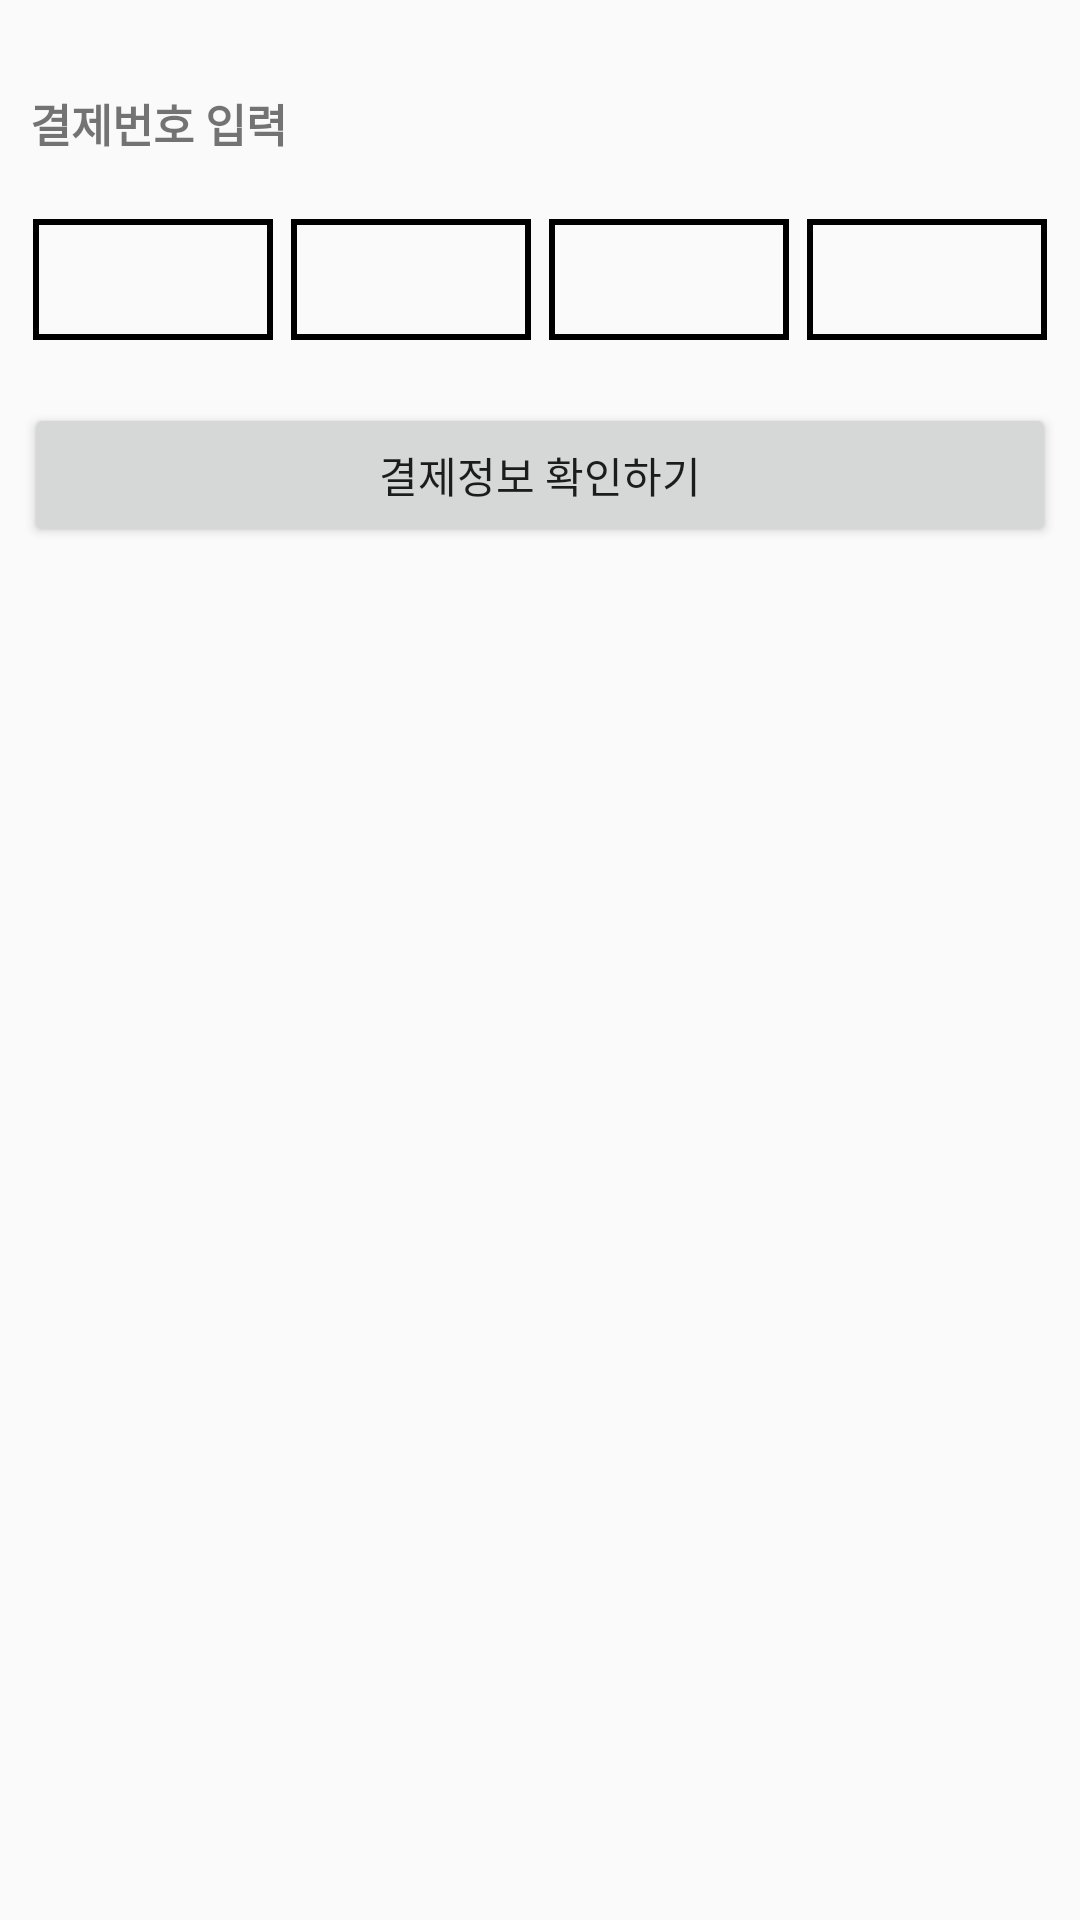

Android layout source for this screen:
<!-- AndroidManifest.xml: application theme AppTheme -->
<!-- res/layout/dialog_payment_number.xml -->
<?xml version="1.0" encoding="utf-8"?>
<LinearLayout xmlns:android="http://schemas.android.com/apk/res/android"
    android:layout_width="match_parent"
    android:layout_height="wrap_content"
    android:orientation="vertical">

    <TextView
        android:id="@+id/textView12"
        android:layout_width="match_parent"
        android:layout_height="wrap_content"
        android:layout_marginLeft="10dp"
        android:layout_marginTop="30dp"
        android:layout_marginRight="10dp"
        android:layout_marginBottom="10dp"
        android:text="결제번호 입력"
        android:textColor="@color/cast_expanded_controller_background_color"
        android:textSize="15dp"
        android:textStyle="bold" />

    <LinearLayout
        android:layout_width="match_parent"
        android:layout_height="wrap_content"
        android:layout_margin="8dp"
        android:orientation="horizontal">

        <EditText
            android:id="@+id/et_pay_num1"
            android:layout_width="match_parent"
            android:layout_height="wrap_content"
            android:layout_margin="3dp"
            android:layout_weight="1"
            android:background="@drawable/outline_black"
            android:ellipsize="start"
            android:ems="10"
            android:inputType="number"
            android:singleLine="true" />

        <EditText
            android:id="@+id/et_pay_num2"
            android:layout_width="match_parent"
            android:layout_height="wrap_content"
            android:layout_margin="3dp"
            android:layout_weight="1"
            android:background="@drawable/outline_black"
            android:ellipsize="start"
            android:ems="10"
            android:inputType="number"
            android:singleLine="true" />

        <EditText
            android:id="@+id/et_pay_num3"
            android:layout_width="match_parent"
            android:layout_height="wrap_content"
            android:layout_margin="3dp"
            android:layout_weight="1"
            android:background="@drawable/outline_black"
            android:ellipsize="start"
            android:ems="10"
            android:inputType="number"
            android:singleLine="true" />

        <EditText
            android:id="@+id/et_pay_num4"
            android:layout_width="match_parent"
            android:layout_height="wrap_content"
            android:layout_margin="3dp"
            android:layout_weight="1"
            android:background="@drawable/outline_black"
            android:ellipsize="start"
            android:ems="10"
            android:inputType="number"
            android:singleLine="true" />
    </LinearLayout>

    <Button
        android:id="@+id/btn_payment_number_check"
        android:layout_width="match_parent"
        android:layout_height="wrap_content"
        android:layout_marginLeft="8dp"
        android:layout_marginTop="10dp"
        android:layout_marginRight="8dp"
        android:layout_marginBottom="30dp"
        android:text="결제정보 확인하기" />
</LinearLayout>
<!-- resources referenced by this layout -->
<resources>
  <!-- drawable outline_black (drawable) -->
  <?xml version="1.0" encoding="utf-8"?>
  <shape
      xmlns:android="http://schemas.android.com/apk/res/android"
      android:shape="rectangle">
  
      
      <solid android:color="@color/colorNone" />
  
      
      <padding
          android:bottom="8dp"
          android:left="8dp"
          android:right="8dp"
          android:top="8dp" />
  
      
      <stroke
          android:width="2dp"
          android:color="@android:color/black" />
  
  </shape>
  <style name="AppTheme" parent="Theme.AppCompat.Light.NoActionBar">
          
          <item name="colorPrimary">@color/colorPrimary</item>
          <item name="colorPrimaryDark">@color/colorPrimaryDark</item>
          <item name="colorAccent">@color/colorAccent</item>
      </style>
  <color name="colorNone">#00ff0000</color>
  <color name="colorPrimary">#e6af6c</color>
  <color name="colorPrimaryDark">#00574B</color>
  <color name="colorAccent">#D81B60</color>
</resources>
